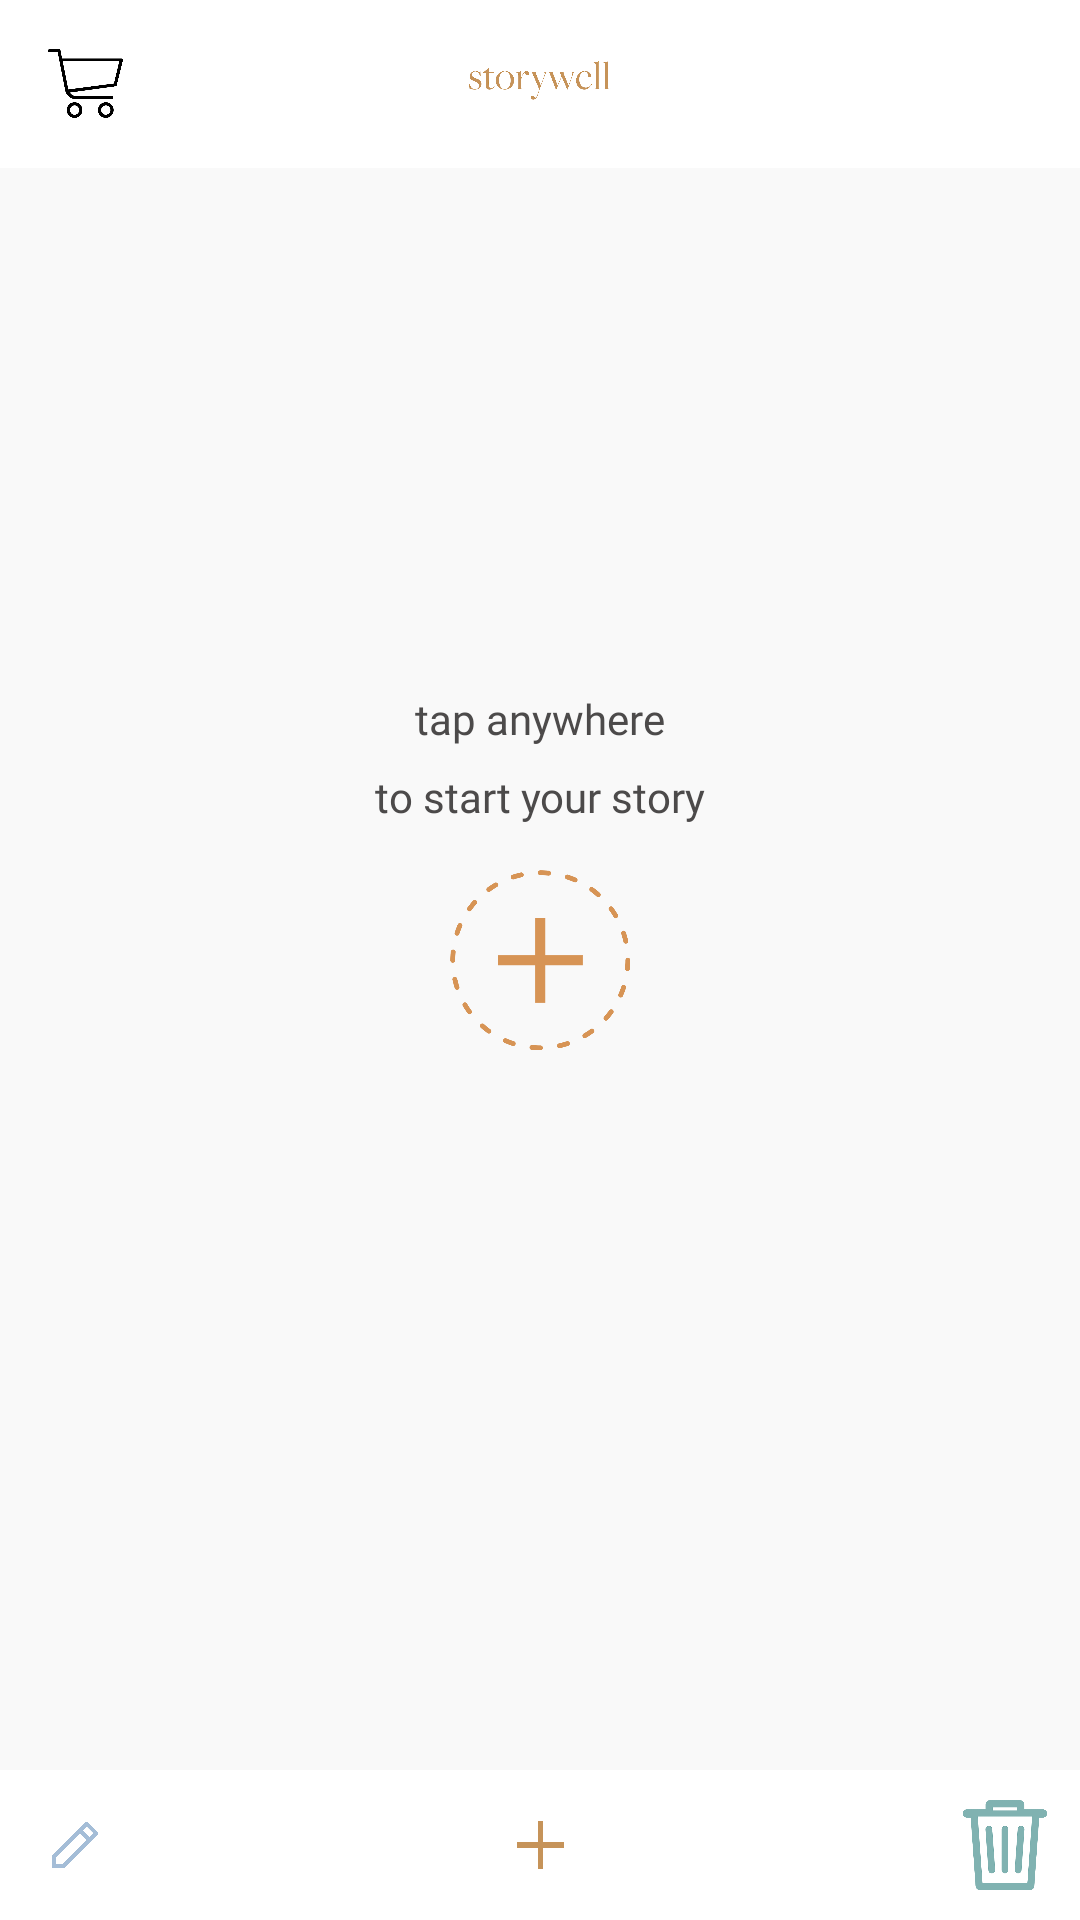

Produce the Android XML layout that renders to this screen, including the resource entries it uses.
<!-- AndroidManifest.xml: activity theme AppTheme.NoActionBar -->
<!-- res/layout/activity_main.xml -->
<?xml version="1.0" encoding="utf-8"?>
<android.support.constraint.ConstraintLayout
    xmlns:android="http://schemas.android.com/apk/res/android"
    xmlns:app="http://schemas.android.com/apk/res-auto"
    xmlns:tools="http://schemas.android.com/tools"
    android:layout_width="match_parent"
    android:layout_height="match_parent"
    android:background="@color/colorOffWhite"
    tools:context=".activities.MainActivity">
    <android.support.design.widget.AppBarLayout
        android:id="@+id/app_bar_main_activity"
        android:layout_width="match_parent"
        android:layout_height="wrap_content"
        android:theme="@style/AppTheme.AppBarOverlay"
        android:background="#ffffff">
        <android.support.v7.widget.Toolbar
            android:id="@+id/toolbar_main_activity"
            android:layout_width="match_parent"
            android:layout_height="?attr/actionBarSize">
            <ImageView
                android:id="@+id/toolbar_text_view_main_activity_storywell_title"
                android:layout_width="100dp"
                android:layout_height="match_parent"
                android:layout_gravity="center"
                android:foregroundGravity="center_vertical"
                android:src="@drawable/storywell_logo"/>
            <ImageView
                android:id="@+id/image_view_main_activity_shopping_cart"
                android:layout_width="25dp"
                android:layout_height="25dp"
                android:layout_gravity="left"
                android:src="@drawable/shopping_cart_icon" />
        </android.support.v7.widget.Toolbar>
    </android.support.design.widget.AppBarLayout>
    <android.support.constraint.ConstraintLayout
        android:id="@+id/constraint_layout_anywhere"
        android:layout_width="match_parent"
        android:layout_height="match_parent">
        <TextView
            android:id="@+id/text_view_tap_anywhere"
            android:layout_width="wrap_content"
            android:layout_height="wrap_content"
            android:text="@string/tap_anywhere"
            android:textColor="@color/colorDarkGrey"
            app:layout_constraintLeft_toLeftOf="parent"
            app:layout_constraintRight_toRightOf="parent"
            app:layout_constraintBottom_toTopOf="@+id/text_view_to_start_your_story"
            android:fontFamily="@font/freight_big_w01_sb_italic"
            android:layout_marginBottom="7dp"/>
        <TextView
            android:id="@+id/text_view_to_start_your_story"
            android:layout_width="wrap_content"
            android:layout_height="wrap_content"
            android:text="@string/to_start_your_story"
            android:textColor="@color/colorDarkGrey"
            app:layout_constraintLeft_toLeftOf="parent"
            app:layout_constraintRight_toRightOf="parent"
            app:layout_constraintBottom_toTopOf="@+id/image_view_add_story_icon"
            android:fontFamily="@font/franklingothic_book"
            android:layout_margin="15dp"/>
        <ImageView
            android:id="@+id/image_view_add_story_icon"
            android:layout_width="60dp"
            android:layout_height="60dp"
            android:src="@drawable/add_story_icon"
            app:layout_constraintLeft_toLeftOf="parent"
            app:layout_constraintRight_toRightOf="parent"
            app:layout_constraintTop_toTopOf="parent"
            app:layout_constraintBottom_toBottomOf="parent"/>
    </android.support.constraint.ConstraintLayout>
    <FrameLayout
        android:id="@+id/frame_layout_fragment_placeholder"
        android:layout_width="match_parent"
        android:layout_height="match_parent"/>
    <include layout="@layout/content_main"/>
    <android.support.v7.widget.RecyclerView
        android:id="@+id/recycler_view_saved_stories"
        android:layout_width="match_parent"
        android:layout_height="wrap_content"
        android:scrollbars="vertical"
        app:layout_constraintTop_toBottomOf="@+id/app_bar_main_activity" />
    <TextView
        android:id="@+id/text_view_shared_preferences"
        android:layout_width="wrap_content"
        android:layout_height="wrap_content"
        app:layout_constraintRight_toRightOf="parent"
        app:layout_constraintLeft_toLeftOf="parent"
        app:layout_constraintBottom_toTopOf="@+id/constraint_layout_bottom_bar" />
    <android.support.constraint.ConstraintLayout
        android:id="@+id/constraint_layout_bottom_bar"
        android:layout_width="match_parent"
        android:layout_height="50dp"
        app:layout_constraintBottom_toBottomOf="parent"
        android:background="@color/colorWhite"
        android:paddingStart="10dp"
        android:paddingEnd="10dp">
        <ImageView
            android:id="@+id/image_view_main_activity_pencil_icon"
            android:layout_width="30dp"
            android:layout_height="30dp"
            android:src="@drawable/pencil_icon"
            app:layout_constraintBottom_toBottomOf="parent"
            app:layout_constraintTop_toTopOf="parent" />
        <ImageView
            android:id="@+id/image_view_main_activity_plus_icon"
            android:layout_width="30dp"
            android:layout_height="30dp"
            android:src="@drawable/plus_icon"
            app:layout_constraintTop_toTopOf="parent"
            app:layout_constraintBottom_toBottomOf="parent"
            app:layout_constraintLeft_toLeftOf="parent"
            app:layout_constraintRight_toRightOf="parent"/>
        <ImageView
            android:id="@+id/image_view_main_activity_trash_icon"
            android:layout_width="30dp"
            android:layout_height="30dp"
            android:src="@drawable/trash_can_icon"
            app:layout_constraintTop_toTopOf="parent"
            app:layout_constraintBottom_toBottomOf="parent"
            app:layout_constraintEnd_toEndOf="parent"/>
    </android.support.constraint.ConstraintLayout>
</android.support.constraint.ConstraintLayout>
<!-- res/layout/content_main.xml (included above) -->
<?xml version="1.0" encoding="utf-8"?>
<android.support.constraint.ConstraintLayout xmlns:android="http://schemas.android.com/apk/res/android"
    xmlns:app="http://schemas.android.com/apk/res-auto"
    xmlns:tools="http://schemas.android.com/tools"
    android:layout_width="match_parent"
    android:layout_height="match_parent"
    app:layout_behavior="@string/appbar_scrolling_view_behavior"
    tools:context=".activities.MainActivity"
    tools:showIn="@layout/activity_main"/>
<!-- resources referenced by this layout -->
<resources>
  <color name="colorDarkGrey">#4c4a4a</color>
  <color name="colorOffWhite">#f9f9f9</color>
  <color name="colorWhite">#ffffff</color>
  <!-- drawable add_story_icon: png bitmap (drawable, 13927 bytes) -->
  <!-- drawable pencil_icon: png bitmap (drawable, 46796 bytes) -->
  <!-- drawable plus_icon: png bitmap (drawable, 317288 bytes) -->
  <!-- drawable shopping_cart_icon: png bitmap (drawable, 9507 bytes) -->
  <!-- drawable storywell_logo: png bitmap (drawable, 85329 bytes) -->
  <!-- drawable trash_can_icon: png bitmap (drawable, 17647 bytes) -->
  <string name="tap_anywhere">tap anywhere</string>
  <string name="to_start_your_story">to start your story</string>
  <style name="AppTheme.AppBarOverlay" parent="ThemeOverlay.AppCompat.Dark.ActionBar" />
  <style name="AppTheme.NoActionBar">
          <item name="windowActionBar">true</item>
          <item name="windowNoTitle">true</item>
      </style>
</resources>
